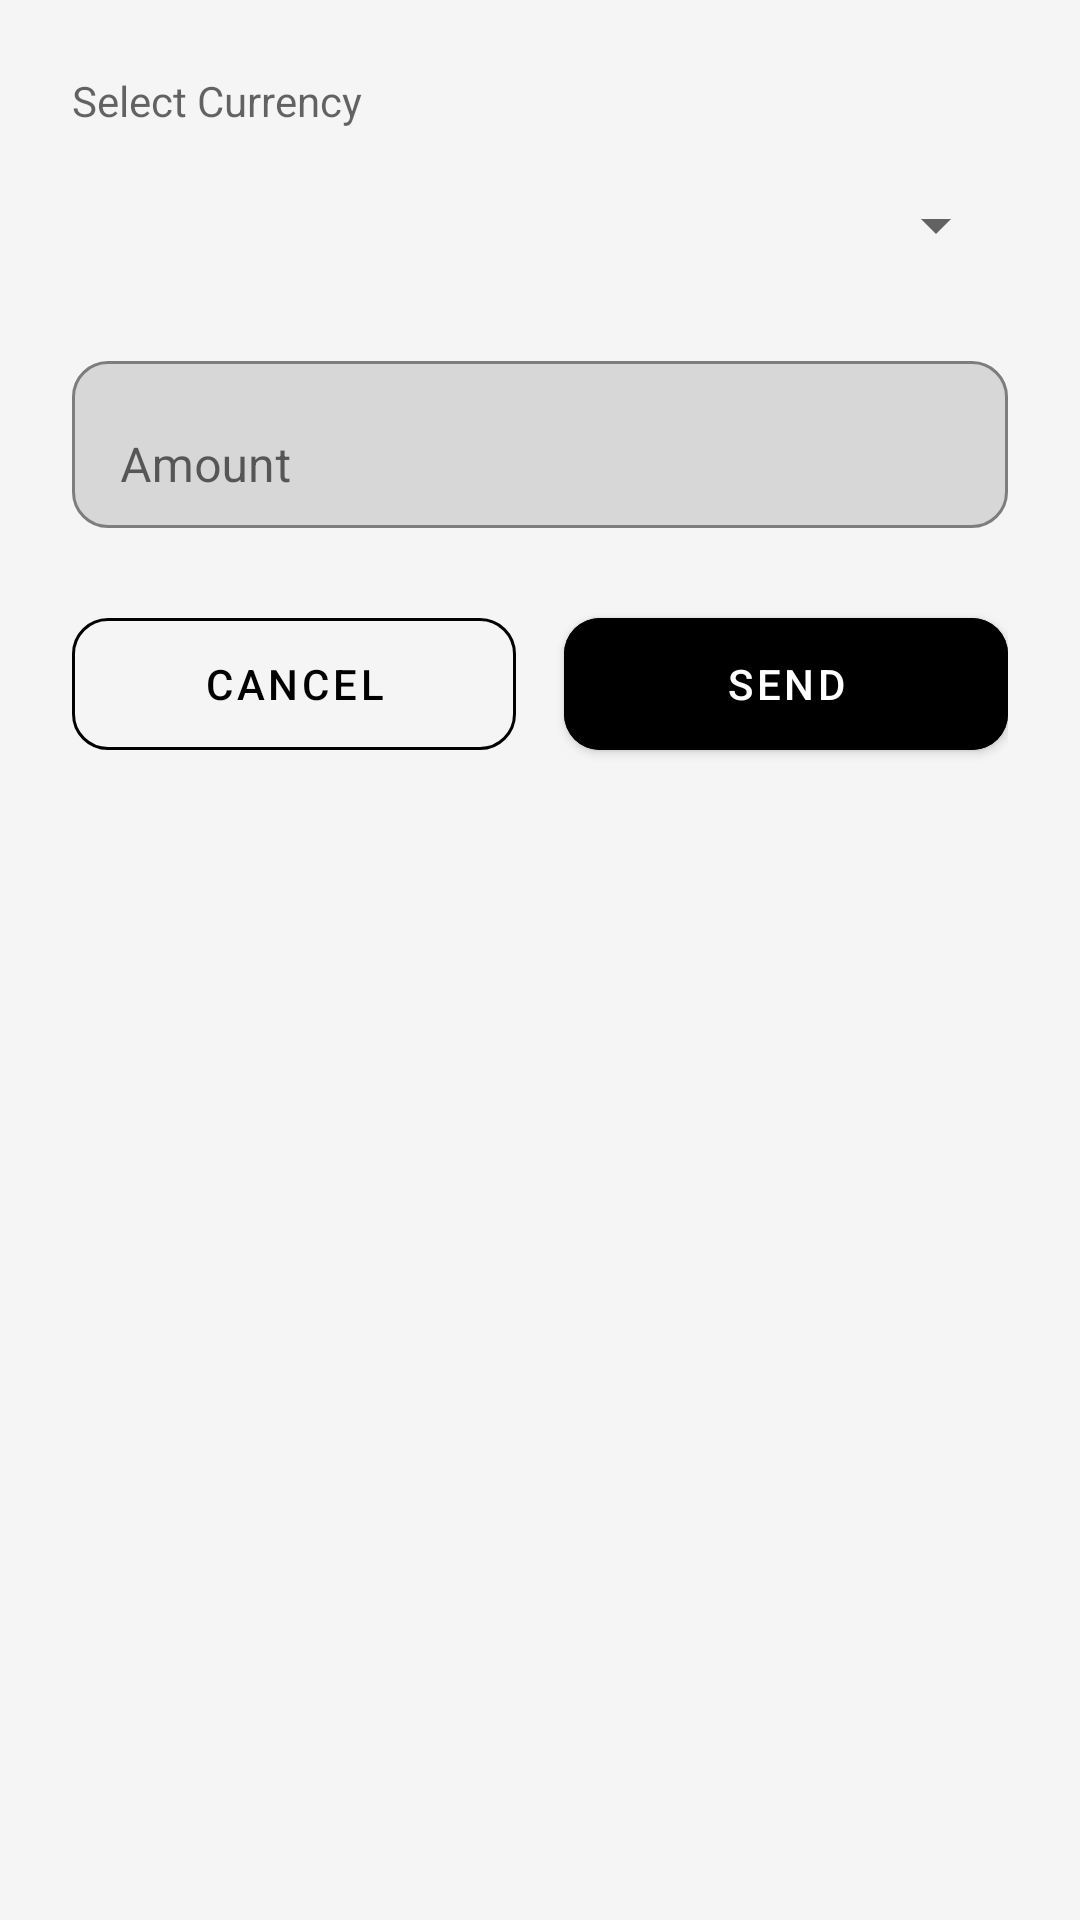

Here is an Android app screen rendered from its layout file. Give the layout XML and the strings, colors and styles it references.
<!-- AndroidManifest.xml: application theme Theme.NFCWalletDemo -->
<!-- res/layout/dialog_send_payment.xml -->
<?xml version="1.0" encoding="utf-8"?>
<LinearLayout xmlns:android="http://schemas.android.com/apk/res/android"
    xmlns:app="http://schemas.android.com/apk/res-auto"
    android:layout_width="match_parent"
    android:layout_height="wrap_content"
    android:orientation="vertical"
    android:padding="24dp"
    android:background="?android:attr/windowBackground">

    
    <TextView
        android:layout_width="wrap_content"
        android:layout_height="wrap_content"
        android:text="Select Currency"
        android:textSize="14sp"
        android:textColor="?android:attr/textColorSecondary"
        android:layout_marginBottom="8dp" />

    <Spinner
        android:id="@+id/currencySpinner"
        android:layout_width="match_parent"
        android:layout_height="48dp"
        android:layout_marginBottom="16dp"
        android:padding="12dp"
        style="@style/Widget.AppCompat.Spinner"
        android:popupBackground="?android:attr/colorSurface" />

    
    <com.google.android.material.textfield.TextInputLayout
        android:layout_width="match_parent"
        android:layout_height="wrap_content"
        android:layout_marginBottom="24dp"
        android:hint="Amount"
        app:boxBackgroundMode="outline"
        app:boxStrokeColor="?attr/colorPrimary"
        app:hintTextColor="?attr/colorPrimary"
        app:boxCornerRadiusTopStart="12dp"
        app:boxCornerRadiusTopEnd="12dp"
        app:boxCornerRadiusBottomStart="12dp"
        app:boxCornerRadiusBottomEnd="12dp">

        <com.google.android.material.textfield.TextInputEditText
            android:id="@+id/amountInput"
            android:layout_width="match_parent"
            android:layout_height="wrap_content"
            android:inputType="numberDecimal"
            android:textColor="?android:attr/textColorPrimary" />

    </com.google.android.material.textfield.TextInputLayout>

    
    <LinearLayout
        android:layout_width="match_parent"
        android:layout_height="wrap_content"
        android:orientation="horizontal">

        <com.google.android.material.button.MaterialButton
            android:id="@+id/btnCancel"
            android:layout_width="0dp"
            android:layout_height="56dp"
            android:layout_weight="1"
            android:text="Cancel"
            android:layout_marginEnd="8dp"
            style="@style/Widget.MaterialComponents.Button.OutlinedButton"
            app:cornerRadius="12dp"
            app:strokeColor="?attr/colorPrimary"
            android:textColor="?attr/colorPrimary" />

        <com.google.android.material.button.MaterialButton
            android:id="@+id/btnSend"
            android:layout_width="0dp"
            android:layout_height="56dp"
            android:layout_weight="1"
            android:text="Send"
            android:layout_marginStart="8dp"
            android:backgroundTint="?attr/colorPrimary"
            app:cornerRadius="12dp" />

    </LinearLayout>

</LinearLayout>
<!-- resources referenced by this layout -->
<resources>
  <style name="Theme.NFCWalletDemo" parent="Theme.MaterialComponents.DayNight.DarkActionBar">
          
          <item name="colorPrimary">@color/primary</item>
          <item name="colorPrimaryVariant">@color/primary_dark</item>
          <item name="colorOnPrimary">@color/white</item>
          
          <item name="colorSecondary">@color/teal_200</item>
          <item name="colorSecondaryVariant">@color/teal_700</item>
          <item name="colorOnSecondary">@color/black</item>
          
          <item name="android:statusBarColor">?attr/colorPrimaryVariant</item>
          
          <item name="android:windowBackground">@color/background</item>
          
          <item name="alertDialogTheme">@style/Theme.NFCWalletDemo.AlertDialog</item>
      </style>
  <color name="primary">#000000</color>
  <color name="primary_dark">#1A1A1A</color>
  <color name="white">#FFFFFFFF</color>
  <color name="teal_200">#FF03DAC5</color>
  <color name="teal_700">#FF018786</color>
  <color name="black">#FF000000</color>
  <color name="background">#F5F5F5</color>
  <style name="Theme.NFCWalletDemo.AlertDialog" parent="Theme.MaterialComponents.Light.Dialog.Alert">
          <item name="android:windowBackground">@android:color/white</item>
          <item name="android:colorBackground">@android:color/white</item>
          <item name="colorSurface">@android:color/white</item>
          <item name="android:textColorPrimary">#333333</item>
          <item name="android:textColorSecondary">#666666</item>
          <item name="colorPrimary">@color/primary_blue</item>
          <item name="colorAccent">@color/primary_blue</item>
      </style>
  <color name="primary_blue">#4169E1</color>
</resources>
